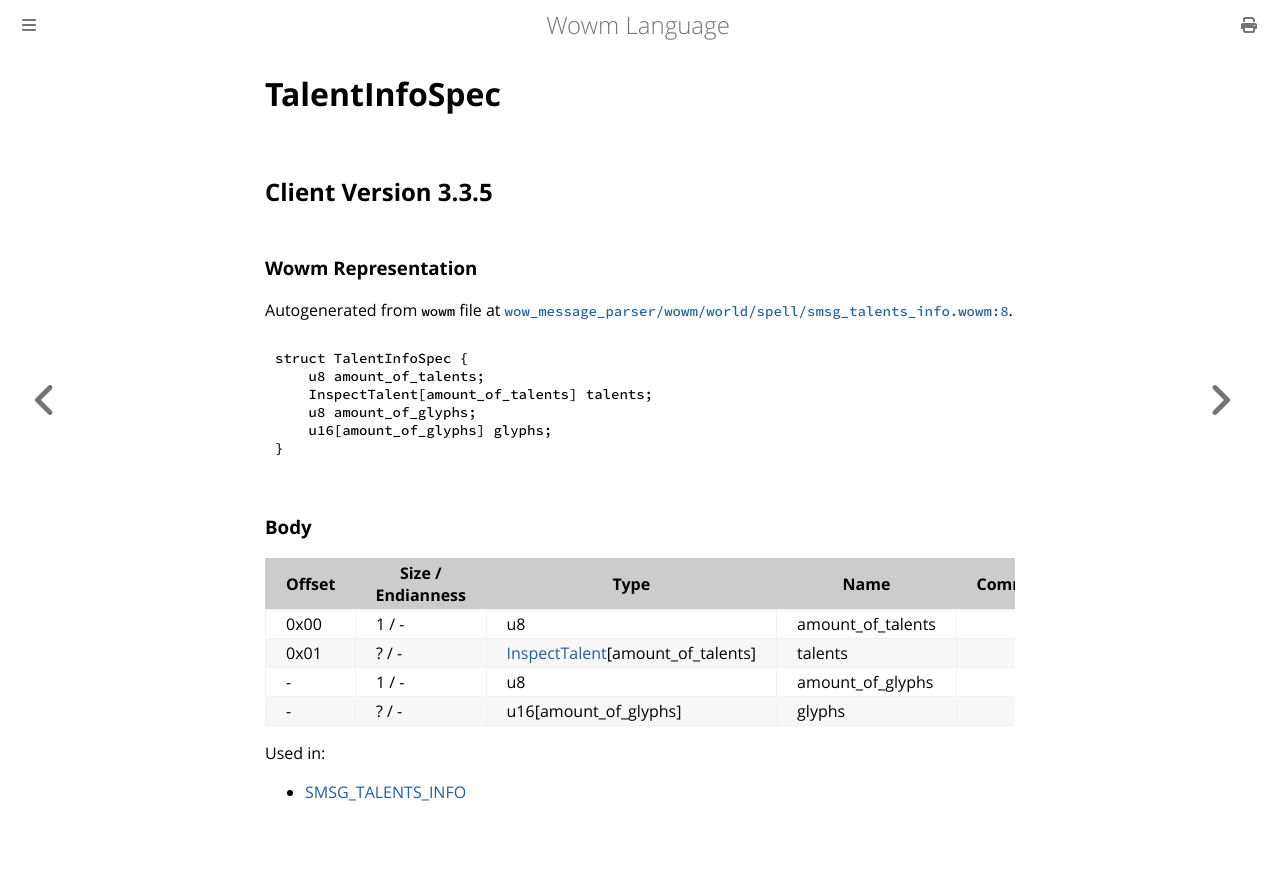

repository: gtker/wow_messages · page: docs/talentinfospec.html · generator: mdbook

# TalentInfoSpec

## Client Version 3.3.5

### Wowm Representation

Autogenerated from `wowm` file at [`wow_message_parser/wowm/world/spell/smsg_talents_info.wowm:8`](https://github.com/gtker/wow_messages/tree/main/wow_message_parser/wowm/world/spell/smsg_talents_info.wowm#L8).
```rust,ignore
struct TalentInfoSpec {
    u8 amount_of_talents;
    InspectTalent[amount_of_talents] talents;
    u8 amount_of_glyphs;
    u16[amount_of_glyphs] glyphs;
}
```
### Body

| Offset | Size / Endianness | Type | Name | Comment |
| ------ | ----------------- | ---- | ---- | ------- |
| 0x00 | 1 / - | u8 | amount_of_talents |  |
| 0x01 | ? / - | [InspectTalent](inspecttalent.md)[amount_of_talents] | talents |  |
| - | 1 / - | u8 | amount_of_glyphs |  |
| - | ? / - | u16[amount_of_glyphs] | glyphs |  |


Used in:
* [SMSG_TALENTS_INFO](smsg_talents_info.md)
